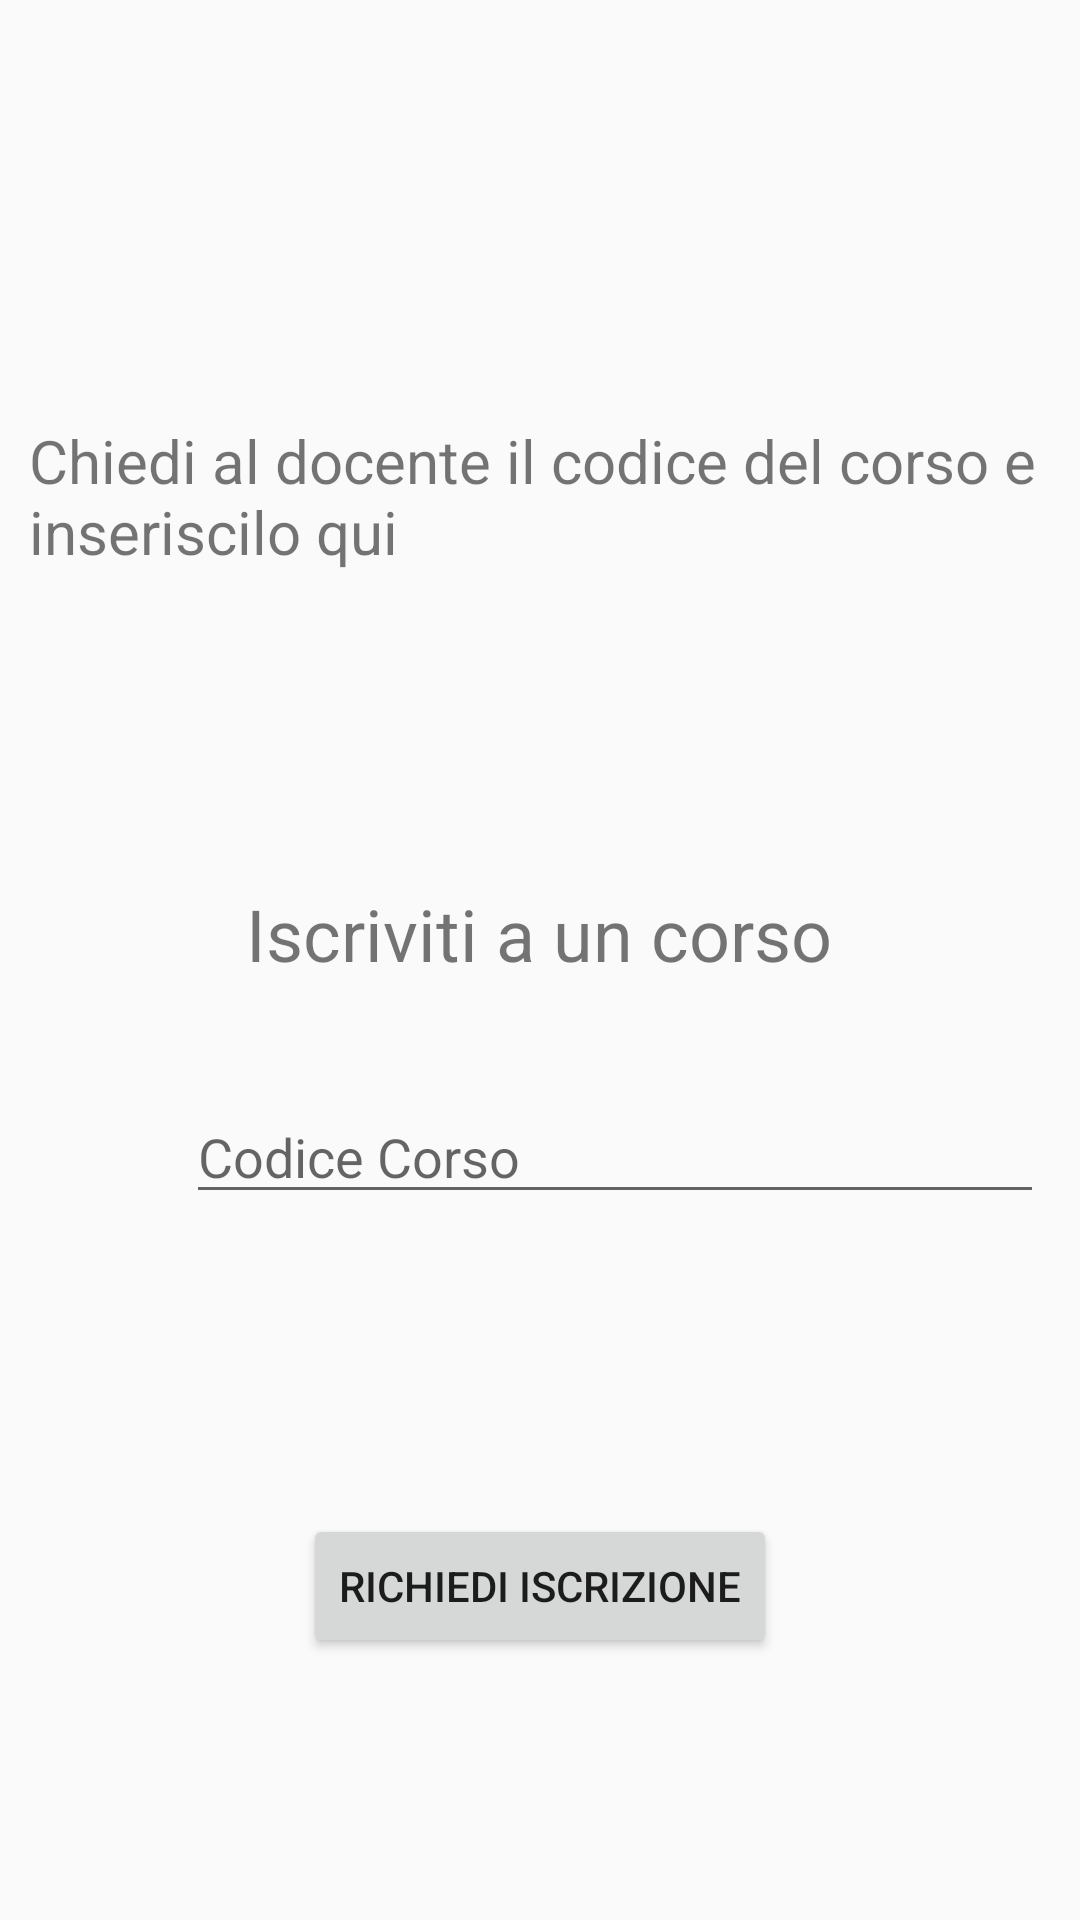

This screen was rendered from an Android layout file. Write that file and the resources it references.
<!-- AndroidManifest.xml: application theme AppTheme -->
<!-- res/layout/activity_richiesta_iscrizione.xml -->
<?xml version="1.0" encoding="utf-8"?>
<androidx.constraintlayout.widget.ConstraintLayout xmlns:android="http://schemas.android.com/apk/res/android"
    xmlns:app="http://schemas.android.com/apk/res-auto"
    xmlns:tools="http://schemas.android.com/tools"
    android:layout_width="match_parent"
    android:layout_height="match_parent"
    tools:context=".activity.RichiestaIscrizioneActivity">

    <TextView
        android:id="@+id/Iscriviti_A_Un_Corso_Text"
        android:layout_width="wrap_content"
        android:layout_height="wrap_content"
        android:layout_marginStart="108dp"
        android:layout_marginTop="82dp"
        android:layout_marginEnd="109dp"
        android:text="@string/iscriviti_a_un_corso"
        android:textSize="24sp"
        app:layout_constraintEnd_toEndOf="parent"
        app:layout_constraintStart_toStartOf="parent"
        app:layout_constraintTop_toBottomOf="@+id/Chiedi_Al_Docente_Il_Codice_Text" />

    <TextView
        android:id="@+id/Chiedi_Al_Docente_Il_Codice_Text"
        android:layout_width="341dp"
        android:layout_height="73dp"
        android:layout_marginStart="35dp"
        android:layout_marginLeft="35dp"
        android:layout_marginTop="140dp"
        android:layout_marginEnd="35dp"
        android:layout_marginRight="35dp"
        android:text="@string/chiedi_al_docente_il_codice"
        android:textSize="20sp"
        app:layout_constraintEnd_toEndOf="parent"
        app:layout_constraintStart_toStartOf="parent"
        app:layout_constraintTop_toTopOf="parent" />

    <EditText
        android:id="@+id/Codice_Corso_Edit_Text"
        android:layout_width="286dp"
        android:layout_height="wrap_content"
        android:layout_marginStart="62dp"
        android:layout_marginTop="36dp"
        android:layout_marginEnd="63dp"
        android:hint="@string/Codice_Corso_text"
        android:inputType="text"
        android:textColor="@color/colorGeneralText"
        android:textSize="18sp"
        app:layout_constraintEnd_toEndOf="parent"
        app:layout_constraintHorizontal_bias="0.0"
        app:layout_constraintStart_toStartOf="parent"
        app:layout_constraintTop_toBottomOf="@+id/Iscriviti_A_Un_Corso_Text"
        android:autofillHints="" />

    <Button
        android:id="@+id/button2"
        android:layout_width="wrap_content"
        android:layout_height="wrap_content"
        android:layout_marginStart="126dp"
        android:layout_marginTop="100dp"
        android:layout_marginEnd="127dp"
        android:onClick="press"
        android:text="@string/bottone_richiesta_iscrizione"
        app:layout_constraintEnd_toEndOf="parent"
        app:layout_constraintHorizontal_bias="0.496"
        app:layout_constraintStart_toStartOf="parent"
        app:layout_constraintTop_toBottomOf="@+id/Codice_Corso_Edit_Text" />
</androidx.constraintlayout.widget.ConstraintLayout>
<!-- resources referenced by this layout -->
<resources>
  <color name="colorGeneralText">#255957</color>
  <string name="Codice_Corso_text">Codice Corso</string>
  <string name="bottone_richiesta_iscrizione">RICHIEDI ISCRIZIONE</string>
  <string name="chiedi_al_docente_il_codice">Chiedi al docente il codice del corso e inseriscilo qui</string>
  <string name="iscriviti_a_un_corso">Iscriviti a un corso</string>
  <style name="AppTheme" parent="Theme.AppCompat.Light.NoActionBar">
          
          <item name="colorPrimary">@color/colorPrimary</item>
          <item name="colorPrimaryDark">@color/colorPrimaryDark</item>
          <item name="colorAccent">@color/colorAccent</item>
      </style>
  <color name="colorPrimary">#008577</color>
  <color name="colorPrimaryDark">#00574B</color>
  <color name="colorAccent">#D81B60</color>
</resources>
